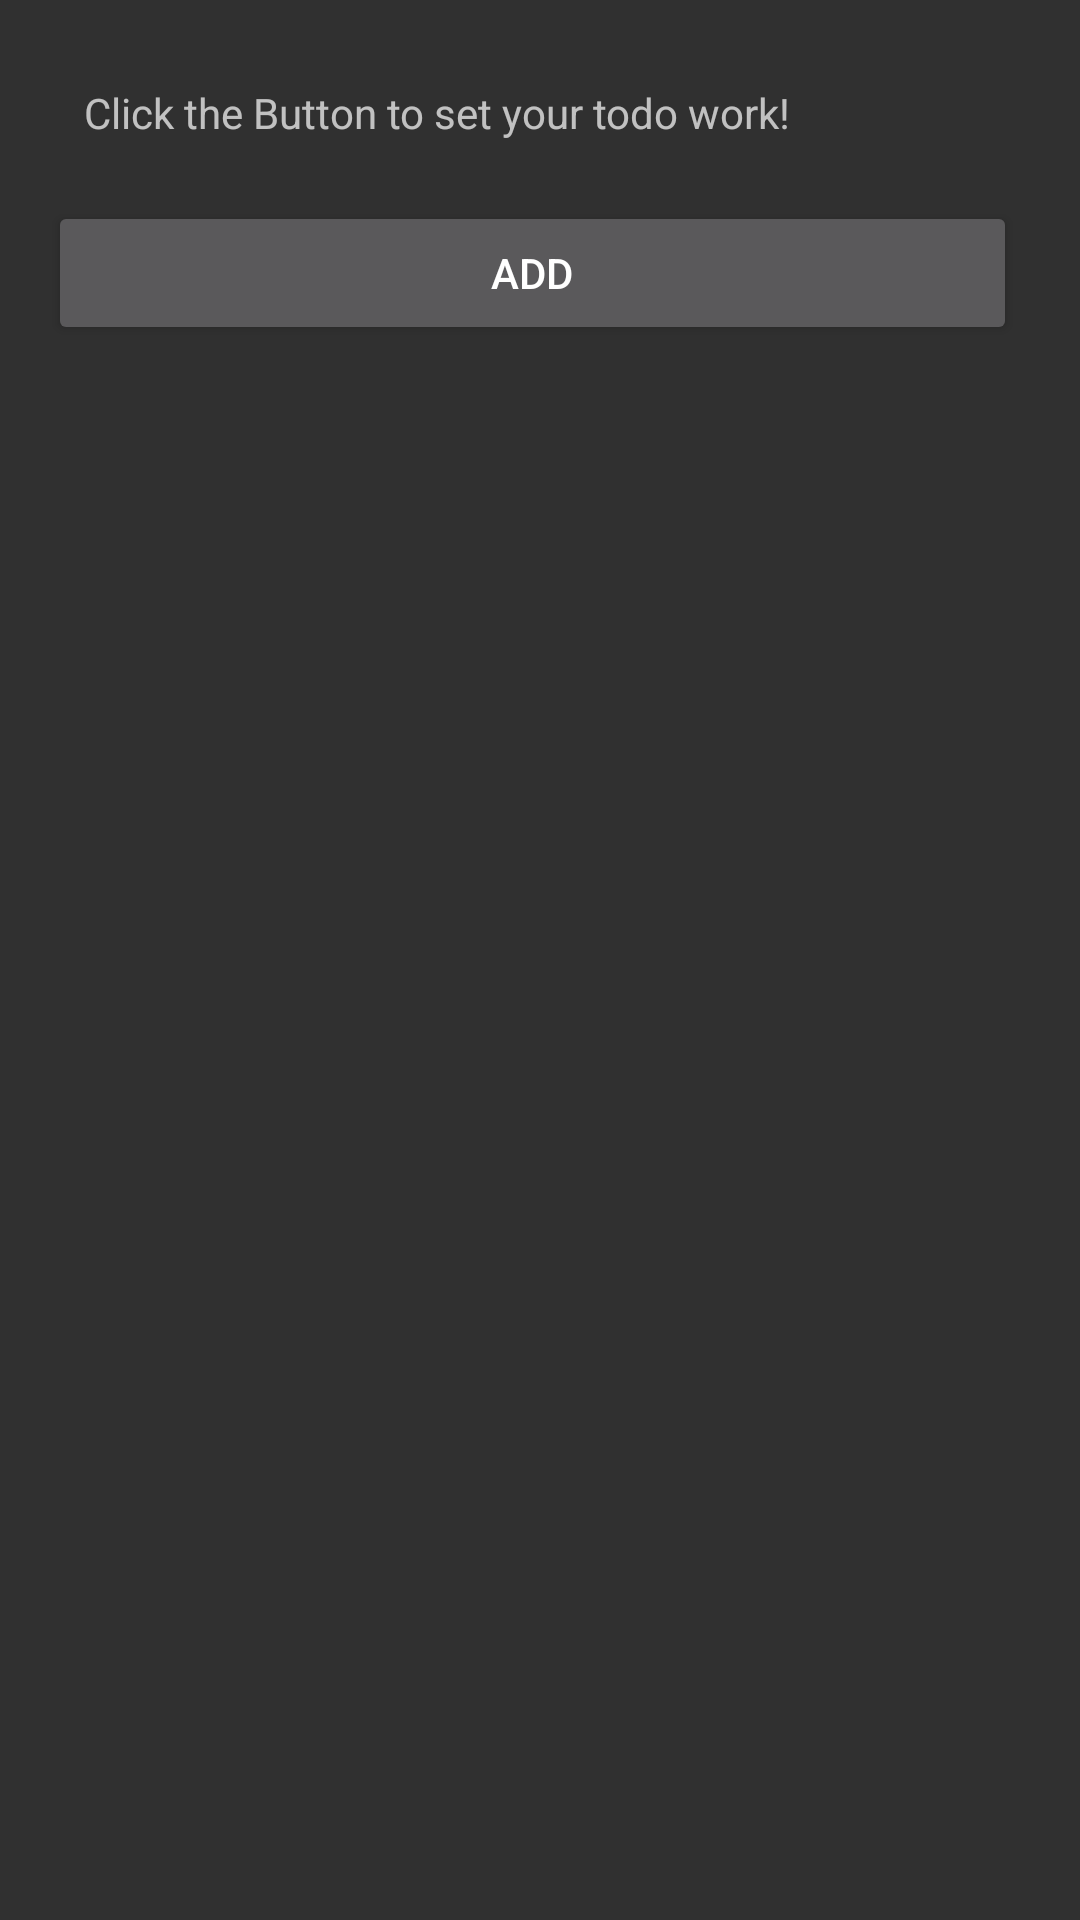

Reconstruct the res/layout file that produces this screen, plus the resources it refers to.
<!-- AndroidManifest.xml: application theme Theme.Design.NoActionBar -->
<!-- res/layout/activity_homepage.xml -->
<?xml version="1.0" encoding="utf-8"?>
<LinearLayout xmlns:android="http://schemas.android.com/apk/res/android"
    xmlns:app="http://schemas.android.com/apk/res-auto"
    xmlns:tools="http://schemas.android.com/tools"
    android:layout_width="match_parent"
    android:layout_height="match_parent"
    android:padding="16dp"
    android:orientation="vertical"
    tools:context=".MainActivity">
    <TextView
        android:layout_width="match_parent"
        android:layout_height="wrap_content"
        android:id="@+id/edit_text"
        android:layout_gravity="center_vertical"
        android:hint="Click the Button to set your todo work!"
        android:padding="12dp"/>

    <LinearLayout
        android:layout_width="match_parent"
        android:layout_height="wrap_content"
        android:orientation="horizontal"
        android:layout_marginTop="8dp">
        <Button
            android:layout_width="wrap_content"
            android:layout_height="wrap_content"
            android:layout_weight="1"
            android:id="@+id/buttonAdd"
            android:layout_marginRight="5dp"
            android:text="Add"/>

    </LinearLayout>

    <androidx.recyclerview.widget.RecyclerView
        android:layout_width="match_parent"
        android:layout_height="match_parent"
        android:id="@+id/recycler_view"
        android:layout_marginTop="8dp"/>

</LinearLayout>
<!-- resources referenced by this layout -->
<resources>

</resources>
